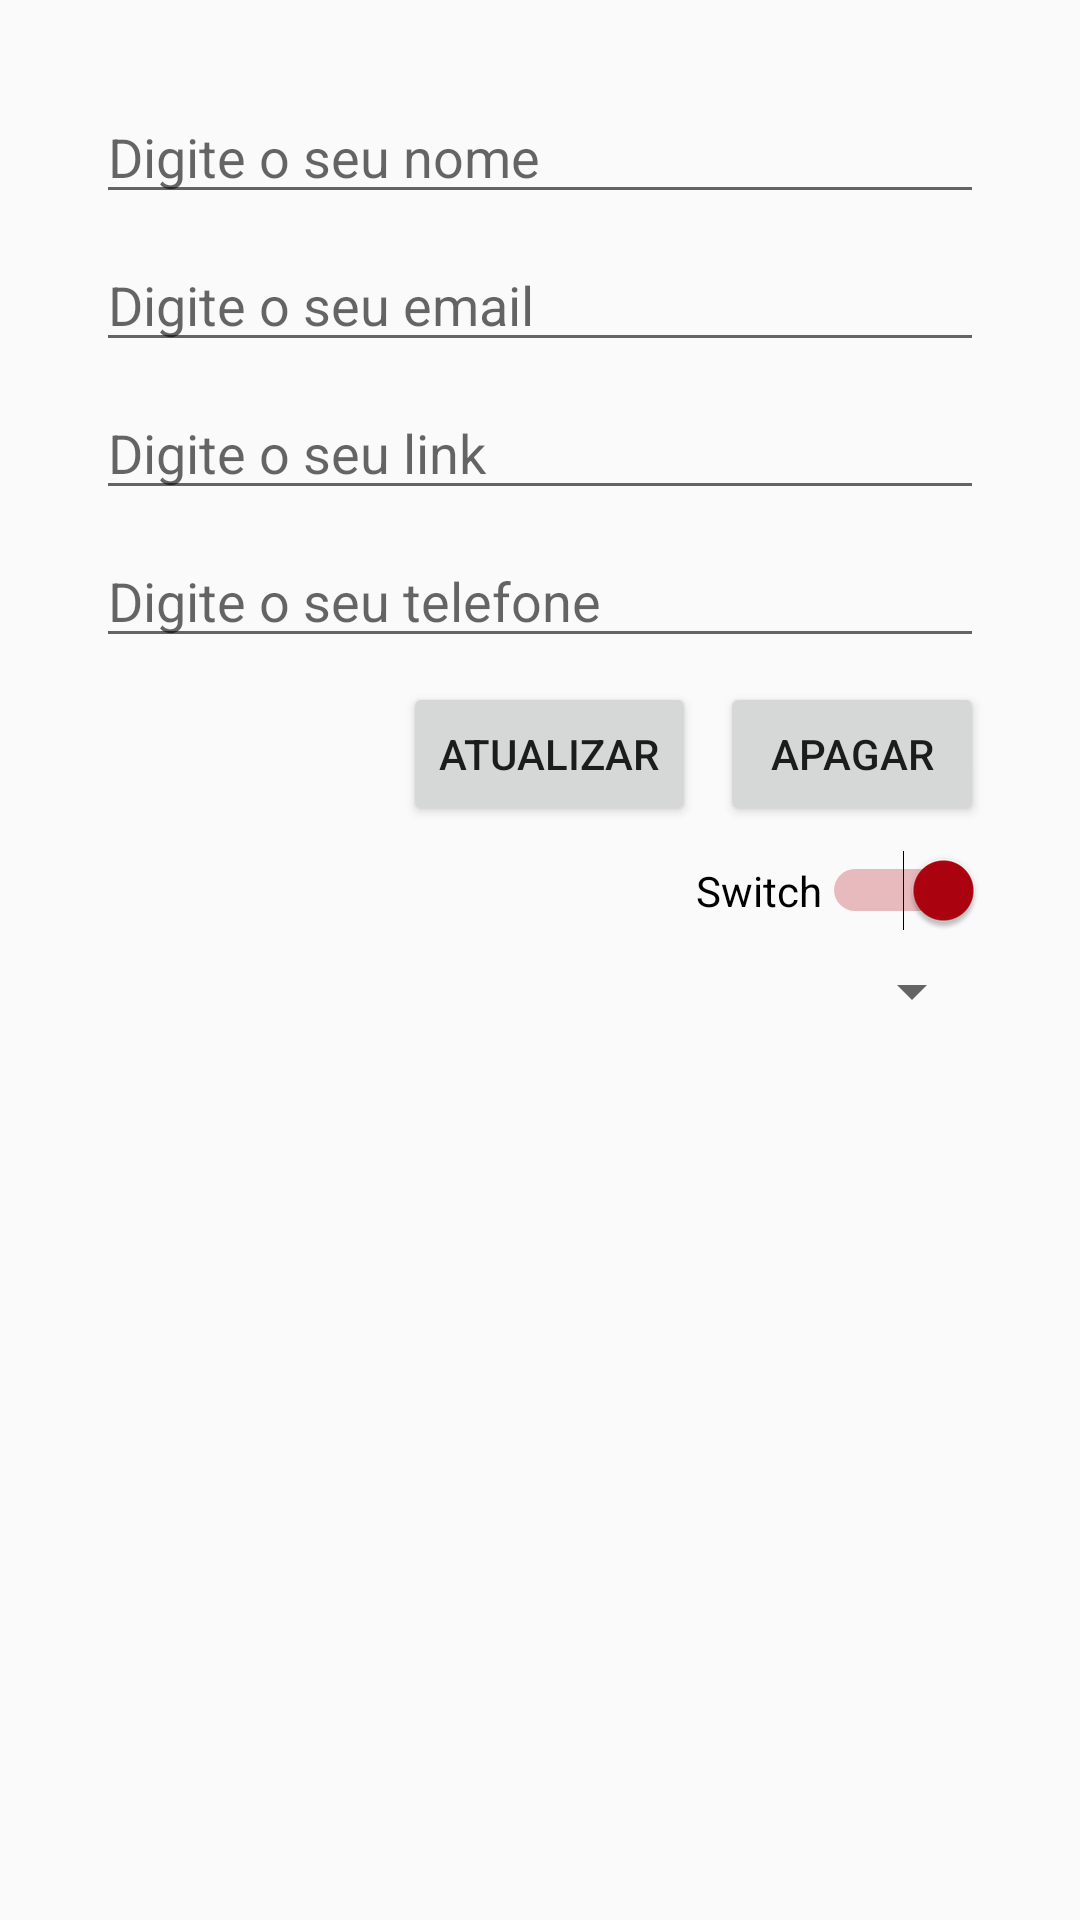

Android layout source for this screen:
<!-- AndroidManifest.xml: application theme AppTheme -->
<!-- res/layout/activity_editar.xml -->
<?xml version="1.0" encoding="utf-8"?>
<androidx.constraintlayout.widget.ConstraintLayout
    xmlns:android="http://schemas.android.com/apk/res/android"
    xmlns:app="http://schemas.android.com/apk/res-auto"
    xmlns:tools="http://schemas.android.com/tools"
    android:layout_width="match_parent"
    android:layout_height="match_parent"
    tools:context=".EditarActivity">


    <EditText
        android:id="@+id/edtNome"
        android:layout_width="0dp"
        android:layout_height="wrap_content"
        android:layout_marginStart="32dp"
        android:layout_marginLeft="32dp"
        android:layout_marginTop="30dp"
        android:layout_marginEnd="32dp"
        android:layout_marginRight="32dp"
        android:ems="10"
        android:hint="@string/digite_nome"
        android:inputType="textPersonName"
        app:layout_constraintEnd_toEndOf="parent"
        app:layout_constraintStart_toStartOf="parent"
        app:layout_constraintTop_toTopOf="parent" />

    <EditText
        android:id="@+id/edtEmail"
        android:layout_width="0dp"
        android:layout_height="wrap_content"
        android:layout_marginStart="32dp"
        android:layout_marginLeft="32dp"
        android:layout_marginTop="8dp"
        android:layout_marginEnd="32dp"
        android:layout_marginRight="32dp"
        android:ems="10"
        android:hint="@string/digite_email"
        android:inputType="textEmailAddress"
        app:layout_constraintEnd_toEndOf="parent"
        app:layout_constraintStart_toStartOf="parent"
        app:layout_constraintTop_toBottomOf="@+id/edtNome" />

    <EditText
        android:id="@+id/edtLink"
        android:layout_width="0dp"
        android:layout_height="wrap_content"
        android:layout_marginStart="32dp"
        android:layout_marginLeft="32dp"
        android:layout_marginTop="8dp"
        android:layout_marginEnd="32dp"
        android:layout_marginRight="32dp"
        android:hint="@string/Digite_link"
        app:layout_constraintEnd_toEndOf="parent"
        app:layout_constraintStart_toStartOf="parent"
        app:layout_constraintTop_toBottomOf="@+id/edtEmail" />

    <EditText
        android:id="@+id/edtFone"
        android:layout_width="0dp"
        android:layout_height="wrap_content"
        android:layout_marginStart="32dp"
        android:layout_marginLeft="32dp"
        android:layout_marginTop="8dp"
        android:layout_marginEnd="32dp"
        android:layout_marginRight="32dp"
        android:hint="@string/Digite_fone"
        app:layout_constraintEnd_toEndOf="parent"
        app:layout_constraintStart_toStartOf="parent"
        app:layout_constraintTop_toBottomOf="@+id/edtLink" />

    <Button
        android:id="@+id/btnAtualizar"
        android:layout_width="wrap_content"
        android:layout_height="wrap_content"
        android:layout_marginTop="8dp"
        android:layout_marginEnd="8dp"
        android:layout_marginRight="8dp"
        android:text="@string/atualizar"
        app:layout_constraintEnd_toStartOf="@+id/btnApagar"
        app:layout_constraintTop_toBottomOf="@+id/edtFone" />

    <Button
        android:id="@+id/btnApagar"
        android:layout_width="wrap_content"
        android:layout_height="wrap_content"
        android:layout_marginStart="8dp"
        android:layout_marginLeft="8dp"
        android:layout_marginTop="8dp"
        android:layout_marginEnd="32dp"
        android:layout_marginRight="32dp"
        android:text="APAGAR"
        app:layout_constraintEnd_toEndOf="parent"
        app:layout_constraintHorizontal_bias="0.503"

        app:layout_constraintStart_toEndOf="@+id/btnSalvar"
        app:layout_constraintTop_toBottomOf="@+id/edtFone" />

    <Switch
        android:id="@+id/switch1"
        android:layout_width="wrap_content"
        android:layout_height="wrap_content"
        android:layout_marginTop="8dp"
        android:layout_marginEnd="32dp"
        android:layout_marginRight="32dp"
        android:text="Switch"
        android:checked="true"
        android:textOff="0"
        android:textOn="1"
        app:layout_constraintEnd_toEndOf="parent"
        app:layout_constraintTop_toBottomOf="@+id/btnApagar" />

    <Spinner
        android:id="@+id/spinner"
        android:layout_width="0dp"
        android:layout_height="wrap_content"
        android:layout_marginStart="32dp"
        android:layout_marginLeft="32dp"
        android:layout_marginTop="8dp"
        android:layout_marginEnd="32dp"
        android:layout_marginRight="32dp"
        app:layout_constraintEnd_toEndOf="parent"
        app:layout_constraintHorizontal_bias="1.0"
        app:layout_constraintStart_toStartOf="parent"
        app:layout_constraintTop_toBottomOf="@+id/switch1" />

</androidx.constraintlayout.widget.ConstraintLayout>
<!-- resources referenced by this layout -->
<resources>
  <string name="Digite_fone">Digite o seu telefone</string>
  <string name="Digite_link">Digite o seu link</string>
  <string name="atualizar">Atualizar</string>
  <string name="digite_email">Digite o seu email</string>
  <string name="digite_nome">Digite o seu nome</string>
  <style name="AppTheme" parent="Theme.AppCompat.Light.DarkActionBar">
          
          <item name="colorPrimary">@color/colorPrimary</item>
          <item name="colorPrimaryDark">@color/colorPrimaryDark</item>
          <item name="colorAccent">@color/colorAccent</item>
          <item name="android:navigationBarColor">@color/corNavigationBar</item>
      </style>
  <color name="colorPrimary">#730407</color>
  <color name="colorPrimaryDark">#8b0508</color>
  <color name="colorAccent">#af0210</color>
  <color name="corNavigationBar">#730407</color>
</resources>
